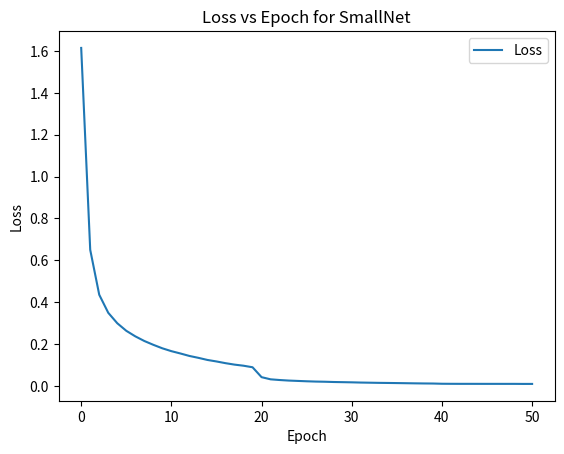
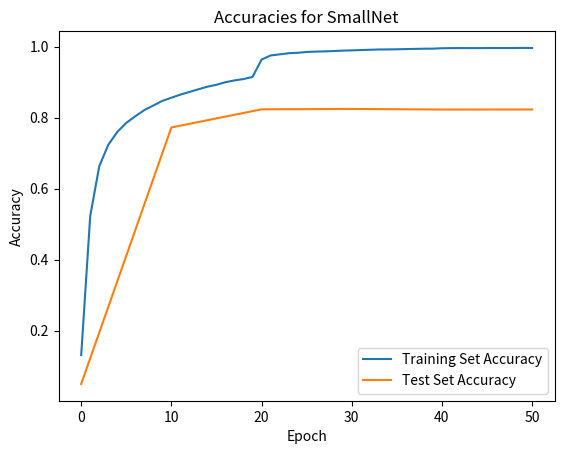

Here is the Python script that generated these plots, in order:
import matplotlib.pyplot as plt
losses = []
accuracies = []
testAccuracies = []
losses.append(1.6145114905090743         )
accuracies.append(0.13136078470424217    )
testAccuracies.append(0.05008962358095997)
losses.append(0.6504757926313111         )
accuracies.append(0.5229224756024696     )
losses.append(0.4357845015921758         )
accuracies.append(0.6625174268074089     )
losses.append(0.34962176277859663        )
accuracies.append(0.7231378211511651     )
losses.append(0.2997243386169963         )
accuracies.append(0.7593855805616411     )
losses.append(0.2636027199155731         )
accuracies.append(0.785040330611432      )
losses.append(0.23708928515003383        )
accuracies.append(0.803550089623581      )
losses.append(0.21494319276273702        )
accuracies.append(0.8209955686118303     )
losses.append(0.19666970585005922        )
accuracies.append(0.8338914060944035     )
losses.append(0.1799700075218232         )
accuracies.append(0.8469428400716988     )
losses.append(0.16639172461155352        )
accuracies.append(0.8557993925512846     )
testAccuracies.append(0.7721071499701255 )
losses.append(0.15531228142536432        )
accuracies.append(0.8645314678350926     )
losses.append(0.14349145388096415        )
accuracies.append(0.8720498904600678     )
losses.append(0.13443601806991157        )
accuracies.append(0.8796305516829317     )
losses.append(0.12438062924115793        )
accuracies.append(0.8868689006174069     )
losses.append(0.11720762534377846        )
accuracies.append(0.892296106353316      )
losses.append(0.10905536640270778        )
accuracies.append(0.8995344552877913     )
losses.append(0.10213025332043153        )
accuracies.append(0.9045571101374228     )
losses.append(0.09688083699536082        )
accuracies.append(0.9083474407488548     )
losses.append(0.08949582251133742        )
accuracies.append(0.9143472415853415     )
losses.append(0.04222564024654892        )
accuracies.append(0.9631111830312686     )
testAccuracies.append(0.8231179047998407 )
losses.append(0.03189429547248259        )
accuracies.append(0.9747746962756423     )
losses.append(0.02859755343262793        )
accuracies.append(0.9778181637124079     )
losses.append(0.025970361094157037       )
accuracies.append(0.9810732423819957     )
losses.append(0.024280406981139147       )
accuracies.append(0.9822619996016729     )
losses.append(0.022547193730475507       )
accuracies.append(0.9845772754431388     )
losses.append(0.02117817642108609        )
accuracies.append(0.9856228838876718     )
losses.append(0.020354476190524117       )
accuracies.append(0.986214150567616      )
losses.append(0.019079888070837457       )
accuracies.append(0.9872659828719379     )
losses.append(0.018317181788190563       )
accuracies.append(0.9884236207926708     )
losses.append(0.017521656086714365       )
accuracies.append(0.9890833499302928     )
testAccuracies.append(0.8241884086835292 )
losses.append(0.016445996743181444       )
accuracies.append(0.9900107050388369     )
losses.append(0.015740799208038884       )
accuracies.append(0.99072022505477       )
losses.append(0.015017882558667001       )
accuracies.append(0.9915915654252141     )
losses.append(0.014536488177160217       )
accuracies.append(0.9918031766580363     )
losses.append(0.013967328058512698       )
accuracies.append(0.9921392650866361     )
losses.append(0.013338412522365777       )
accuracies.append(0.9927740987851026     )
losses.append(0.012681221204593982       )
accuracies.append(0.9932222166899024     )
losses.append(0.01216424140759845        )
accuracies.append(0.99379481179048       )
losses.append(0.011827388734933936       )
accuracies.append(0.99396285600478       )
losses.append(0.010723410385198319       )
accuracies.append(0.9950707030472018     )
testAccuracies.append(0.8225453096992631 )
losses.append(0.010462801379802752       )
accuracies.append(0.9954254630551683     )
losses.append(0.010327494110029721       )
accuracies.append(0.9956557458673571     )
losses.append(0.010327552968800462       )
accuracies.append(0.995500149372635      )
losses.append(0.010256901221178852       )
accuracies.append(0.9954503584943238     )
losses.append(0.010205911223799635       )
accuracies.append(0.9956993128858793     )
losses.append(0.010221393910727725       )
accuracies.append(0.9957304321848237     )
losses.append(0.010172773370120937       )
accuracies.append(0.9956557458673571     )
losses.append(0.01021242646574833        )
accuracies.append(0.9956993128858793     )
losses.append(0.009933313232175606       )
accuracies.append(0.9960042820155347     )
losses.append(0.009960871510519578       )
accuracies.append(0.9957615514837682     )
testAccuracies.append(0.8227195777733519 )

plt.figure()
plt.plot(losses, label='Loss')
plt.xlabel('Epoch')
plt.ylabel('Loss')
plt.title('Loss vs Epoch for SmallNet')
plt.legend()
plt.show()
plt.figure()
plt.plot(accuracies, label='Training Set Accuracy')
plt.plot([0,10,20,30,40,50], testAccuracies, label='Test Set Accuracy')
plt.xlabel('Epoch')
plt.ylabel('Accuracy')
plt.title('Accuracies for SmallNet')
plt.legend()
plt.show()
